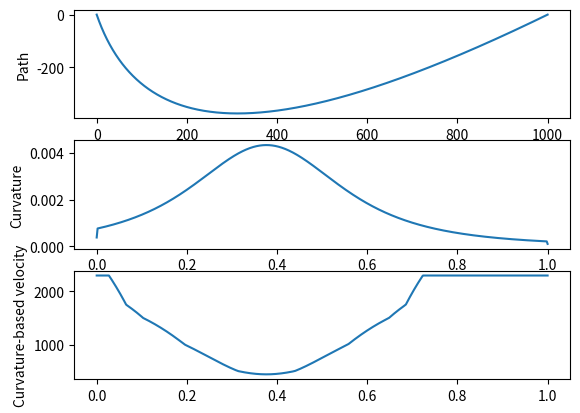

Here is the Python script that generated this plot:
import numpy as np
import matplotlib.pyplot as plt
from scipy.interpolate import interp1d

def bezier_cubic(p0, p1, p2, p3, n : int):
    """Returns a position on bezier curve defined by 4 points at t.

    Arguments:
        p0 {np.array} -- Coordinates of point 0.
        p1 {np.array} -- Coordinates of point 1.
        p2 {np.array} -- Coordinates of point 2.
        p3 {np.array} -- Coordinates of point 3.
        n {int} -- Number of points on the curve to generate.

    Returns:
        np.array -- Coordinates on the curve.
    """
    p0 = p0.reshape(p0.shape[0],1)
    p1 = p1.reshape(p1.shape[0],1)
    p2 = p2.reshape(p2.shape[0],1)
    p3 = p3.reshape(p3.shape[0],1)
    t = np.linspace(0.0, 1.0, n)
    path = (1-t)**3*p0 + 3*(1-t)**2*t*p1 + 3*(1-t)*t**2*p2 + t**3*p3
    return path.T

'''
def OGH(p0, p1, v0, v1, t, t0=0, t1=1):
    """Optimized geometric Hermite curve."""
    p0 = p0.reshape(p0.shape[0],1)
    p1 = p1.reshape(p1.shape[0],1)
    v0 = v0.reshape(v0.shape[0],1)
    v1 = v1.reshape(v1.shape[0],1)

    s = (t-t0)/(t1-t0)
    a0 = (6*np.dot((p1-p0).T,v0)*np.dot(v1.T,v1) - 3*np.dot((p1-p0).T,v1)*np.dot(v0.T,v1)) / ((4*np.dot(v0.T,v0)*np.dot(v1.T,v1) - np.dot(v0.T,v1)*np.dot(v0.T,v1))*(t1-t0))
    a1 = (3*np.dot((p1-p0).T,v0)*np.dot(v0.T,v1) - 6*np.dot((p1-p0).T,v1)*np.dot(v0.T,v0)) / ((np.dot(v0.T,v1)*np.dot(v0.T,v1) - 4*np.dot(v0.T,v0)*np.dot(v1.T,v1))*(t1-t0))
    h0 = (2*s+1)*(s-1)*(s-1)
    h1 = (-2*s+3)*s*s
    h2 = (1-s)*(1-s)*s
    h3 = (s-1)*s*s

    plt.plot([p0[0],p1[0]], [p0[1],p1[1]], ':c')
    plt.plot([p0[0], (p0+v0)[0]], [p0[1], (p0+v0)[1]], '-g')
    plt.plot([p1[0], (p1+v1)[0]], [p1[1], (p1+v1)[1]], '-g')

    path = h0*p0 + h1*p1 + h2*v0*a0 + h3*v1*a1
    return path.T
'''

def get_path_length(path):
    a = path[:-1]
    b = path[1:]
    return np.sum(np.linalg.norm(b-a,axis=1))

def get_curvature(path):
    dx_dt = np.gradient(path[:, 0])
    dy_dt = np.gradient(path[:, 1])

    d2x_dt2 = np.gradient(dx_dt)
    d2y_dt2 = np.gradient(dy_dt)

    curvature = np.abs(d2x_dt2 * dy_dt - dx_dt * d2y_dt2) / (dx_dt * dx_dt + dy_dt * dy_dt)**1.5    

    return curvature

def max_speed_from_curve(path_k):
    k = path_k.copy()
    s = np.array([0, 500, 1000, 1500, 1750, 2300])
    K = np.array([0.0069, 0.00396, 0.00235, 0.001375, 0.0011, 0.00088])
    f = interp1d(K, s)
    k[k<0.00088] = 0.00088
    k[k>0.0069] = 0.0069
    max_s = f(k)
    return max_s 

# TODO Gradient constrain the velocities according to actual possible Rocket League accelerations
# https://samuelpmish.github.io/notes/RocketLeague/path_analysis/
# https://samuelpmish.github.io/notes/RocketLeague/ground_control/

n = 1000
t = np.linspace(0, 1, n)


# OGH
'''
p0 = np.array([0,0,0])
p1 = np.array([1000,0,0])
v0 = np.array([100,400,0])
v1 = np.array([400,-100,0])

path0 = OGH(p0, p1, v0, v1, t)
print('path0:',get_path_length(path0))
path0_k = get_curvature(path0)
path0_v = max_speed_from_curve(path0_k)
'''

# Bezier
p0 = np.array([0,0,0])
p1 = np.array([100,-500,0])
p2 = np.array([400,-500,0])
p3 = np.array([1000,0,0])

path1 = bezier_cubic(p0, p1, p2, p3, n)
print('path1:',get_path_length(path1))
path1_k = get_curvature(path1)
path1_v = max_speed_from_curve(path1_k)


# Plotting
plt.subplot(3,1,1)
plt.ylabel('Path')
#plt.plot(path0[:,0],path0[:,1])
plt.plot(path1[:,0],path1[:,1])

plt.subplot(3,1,2)
plt.ylabel('Curvature')
#plt.plot(t,path0_k)
plt.plot(t,path1_k)

plt.subplot(3,1,3)
plt.ylabel('Curvature-based velocity')
#plt.plot(t,path0_v)
plt.plot(t,path1_v)
plt.show()